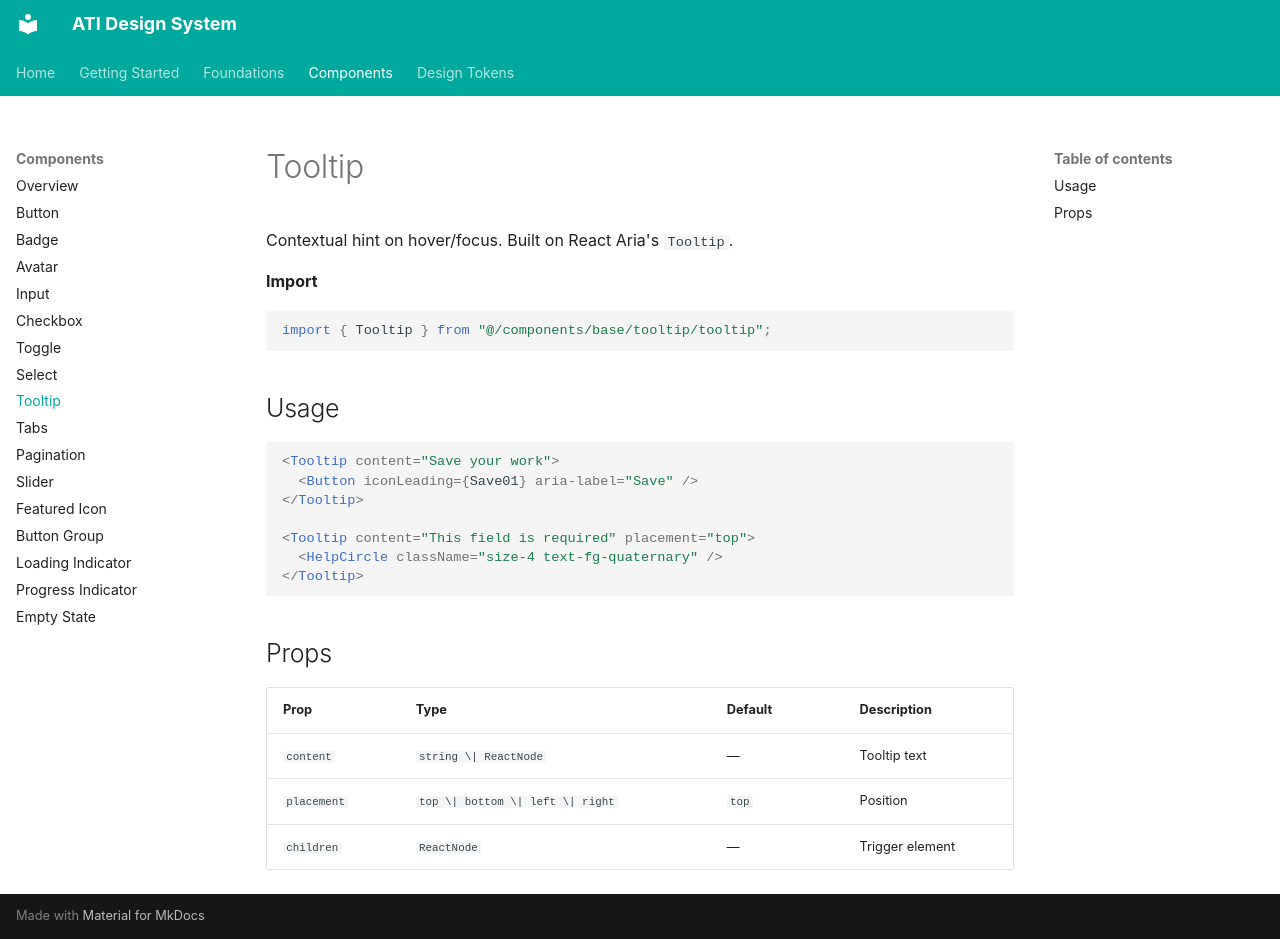

repository: akankshyapradhan22/ati-design-system · page: components/tooltip/index.html · generator: mkdocs

# Tooltip

Contextual hint on hover/focus. Built on React Aria's `Tooltip`.

**Import**

```tsx
import { Tooltip } from "@/components/base/tooltip/tooltip";
```

## Usage

```tsx
<Tooltip content="Save your work">
  <Button iconLeading={Save01} aria-label="Save" />
</Tooltip>

<Tooltip content="This field is required" placement="top">
  <HelpCircle className="size-4 text-fg-quaternary" />
</Tooltip>
```

## Props

| Prop | Type | Default | Description |
|---|---|---|---|
| `content` | `string \| ReactNode` | — | Tooltip text |
| `placement` | `top \| bottom \| left \| right` | `top` | Position |
| `children` | `ReactNode` | — | Trigger element |
